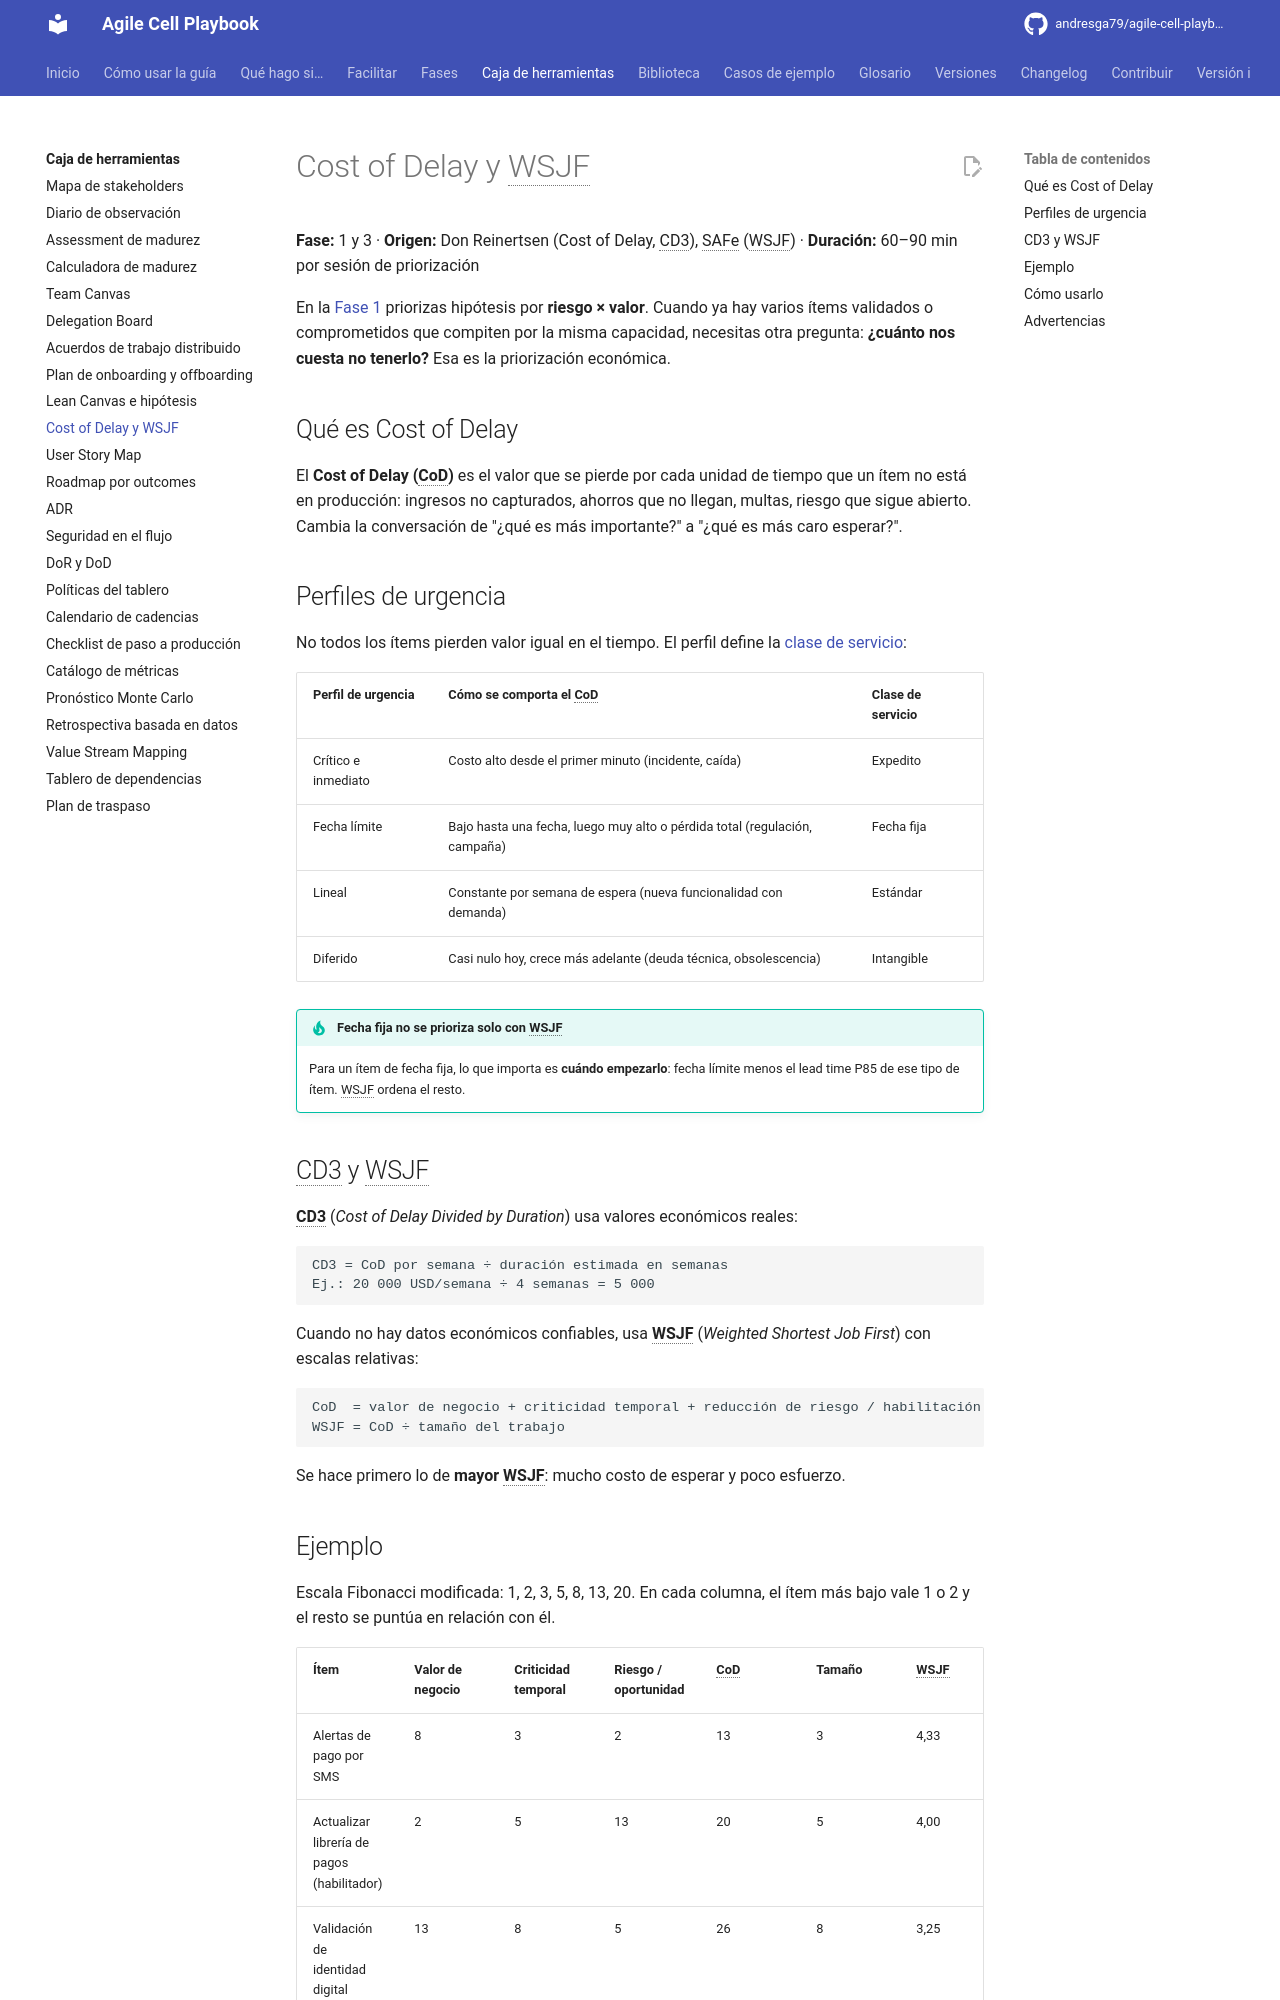

repository: andresga79/agile-cell-playbook · page: caja-de-herramientas/cost-of-delay-wsjf/index.html · generator: mkdocs

# Cost of Delay y WSJF

**Fase:** 1 y 3 · **Origen:** Don Reinertsen (Cost of Delay, CD3), SAFe (WSJF) · **Duración:** 60–90 min por sesión de priorización

En la [Fase 1](../fases/01-descubrimiento.md) priorizas hipótesis por **riesgo × valor**. Cuando ya hay varios ítems validados o comprometidos que compiten por la misma capacidad, necesitas otra pregunta: **¿cuánto nos cuesta no tenerlo?** Esa es la priorización económica.

## Qué es Cost of Delay

El **Cost of Delay (CoD)** es el valor que se pierde por cada unidad de tiempo que un ítem no está en producción: ingresos no capturados, ahorros que no llegan, multas, riesgo que sigue abierto. Cambia la conversación de "¿qué es más importante?" a "¿qué es más caro esperar?".

## Perfiles de urgencia

No todos los ítems pierden valor igual en el tiempo. El perfil define la [clase de servicio](politicas-tablero.md#clases-de-servicio):

| Perfil de urgencia | Cómo se comporta el CoD | Clase de servicio |
|---|---|---|
| Crítico e inmediato | Costo alto desde el primer minuto (incidente, caída) | Expedito |
| Fecha límite | Bajo hasta una fecha, luego muy alto o pérdida total (regulación, campaña) | Fecha fija |
| Lineal | Constante por semana de espera (nueva funcionalidad con demanda) | Estándar |
| Diferido | Casi nulo hoy, crece más adelante (deuda técnica, obsolescencia) | Intangible |

!!! tip "Fecha fija no se prioriza solo con WSJF"
    Para un ítem de fecha fija, lo que importa es **cuándo empezarlo**: fecha límite menos el lead time P85 de ese tipo de ítem. WSJF ordena el resto.

## CD3 y WSJF

**CD3** (*Cost of Delay Divided by Duration*) usa valores económicos reales:

```
CD3 = CoD por semana ÷ duración estimada en semanas
Ej.: 20 000 USD/semana ÷ 4 semanas = 5 000
```

Cuando no hay datos económicos confiables, usa **WSJF** (*Weighted Shortest Job First*) con escalas relativas:

```
CoD  = valor de negocio + criticidad temporal + reducción de riesgo / habilitación de oportunidad
WSJF = CoD ÷ tamaño del trabajo
```

Se hace primero lo de **mayor WSJF**: mucho costo de esperar y poco esfuerzo.
